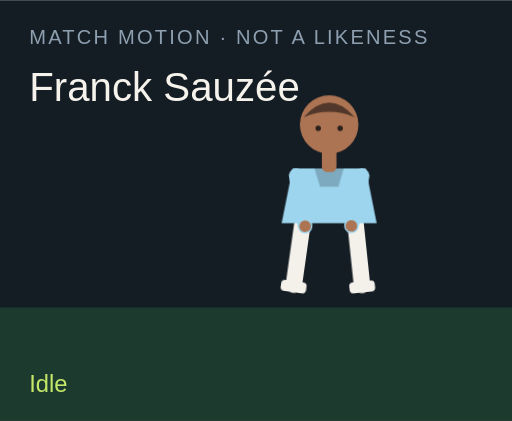
t = 0.00 s
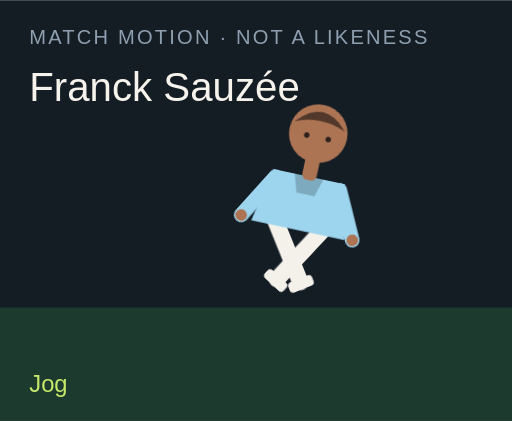
t = 1.50 s
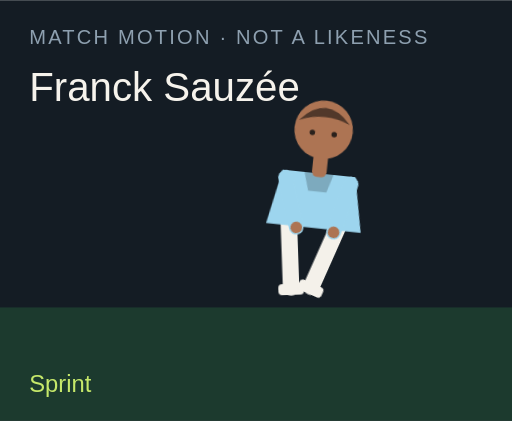
t = 3.00 s
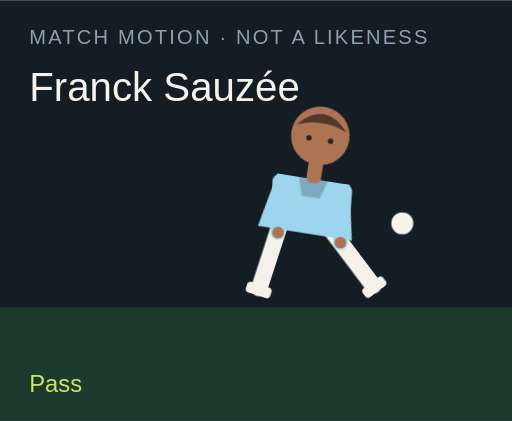
t = 4.50 s
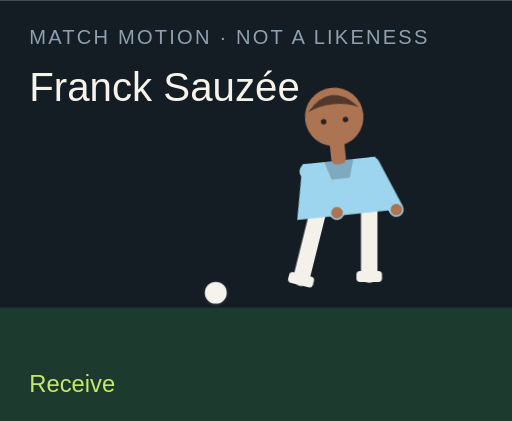
t = 6.00 s
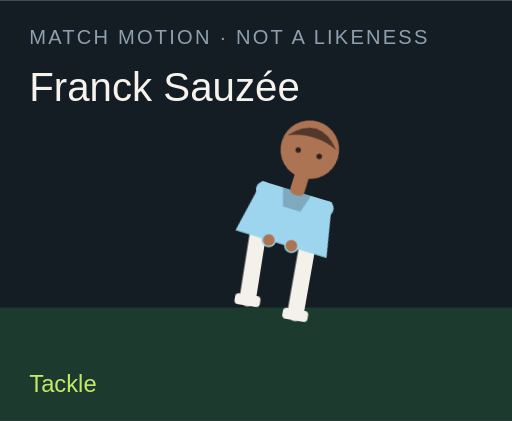
t = 7.50 s

The animated SVG that drew these frames (rendered in a browser with its animation timeline set to each time). Animation: 18 CSS @keyframes rules; one cycle of 9.00 s, repeats indefinitely.

<?xml version="1.0" encoding="UTF-8"?>
<svg xmlns="http://www.w3.org/2000/svg" viewBox="0 0 280 230" role="img">
  <style>@media (prefers-reduced-motion: reduce){animate,animateTransform{display:none}}</style>
  <rect width="280" height="230" fill="#141c24"/>
  <rect y="168" width="280" height="62" fill="#1c3a2e"/>
  <text x="16" y="24" fill="#8ea0b0" font-family="Arial,sans-serif" font-size="11" letter-spacing="1.2">MATCH MOTION · NOT A LIKENESS</text>
  <text x="16" y="55" fill="#f6f3ec" font-family="Impact,sans-serif" font-size="22">Franck Sauzée</text>
  <circle r="7" fill="#f6f3ec" stroke="#172028" stroke-width="2" id="motion-27948" cx="150" cy="160" opacity="0">
    
    
    
  </circle>
  <g transform="translate(132 40)">
    <g id="motion-27970" transform="rotate(0 48 90)">
      
      <g id="motion-27972" transform="translate(0 0)">
        
        <g transform="translate(34 78)"><g id="motion-27974" transform="rotate(8)"><path d="M0 0 V38" stroke="#f4f1ea" stroke-width="9" stroke-linecap="round"/><rect x="-7" y="36" width="14" height="6" rx="2" fill="#f4f1ea"/></g></g>
        <g transform="translate(62 78)"><g id="motion-27976" transform="rotate(-6)"><path d="M0 0 V38" stroke="#f4f1ea" stroke-width="9" stroke-linecap="round"/><rect x="-7" y="36" width="14" height="6" rx="2" fill="#f4f1ea"/></g></g>
        <path d="M28 52 h40 l6 30 H22 Z" fill="#9dd5ee"/>
        <path d="M40 52 h16 l-3 10 H43 Z" fill="#000" opacity=".2"/>
        <g transform="translate(30 56)"><g id="motion-27978" transform="rotate(-10)"><path d="M0 0 V28" stroke="#9dd5ee" stroke-width="8" stroke-linecap="round"/><circle cx="0" cy="28" r="3.2" fill="#ad7453"/></g></g>
        <g transform="translate(66 56)"><g id="motion-27980" transform="rotate(12)"><path d="M0 0 V28" stroke="#9dd5ee" stroke-width="8" stroke-linecap="round"/><circle cx="0" cy="28" r="3.2" fill="#ad7453"/></g></g>
        <rect x="44" y="40" width="8" height="14" rx="3" fill="#ad7453"/>
        <circle cx="48" cy="28" r="16" fill="#ad7453"/>
        <path d="M34 24 Q48 8 62 24 Q48 18 34 24" fill="#51382a"/>
        <circle cx="42" cy="30" r="1.5" fill="#2a211c"/><circle cx="54" cy="30" r="1.5" fill="#2a211c"/>
      </g>
    </g>
  </g>
  <text x="16" y="214" fill="#c6e86a" font-family="Arial,sans-serif" font-size="13" opacity="1" id="motion-27952">Idle</text><text x="16" y="214" fill="#c6e86a" font-family="Arial,sans-serif" font-size="13" opacity="0" id="motion-27954">Jog</text><text x="16" y="214" fill="#c6e86a" font-family="Arial,sans-serif" font-size="13" opacity="0" id="motion-27956">Sprint</text><text x="16" y="214" fill="#c6e86a" font-family="Arial,sans-serif" font-size="13" opacity="0" id="motion-27958">Dribble</text><text x="16" y="214" fill="#c6e86a" font-family="Arial,sans-serif" font-size="13" opacity="0" id="motion-27960">Pass</text><text x="16" y="214" fill="#c6e86a" font-family="Arial,sans-serif" font-size="13" opacity="0" id="motion-27962">Shoot</text><text x="16" y="214" fill="#c6e86a" font-family="Arial,sans-serif" font-size="13" opacity="0" id="motion-27964">Receive</text><text x="16" y="214" fill="#c6e86a" font-family="Arial,sans-serif" font-size="13" opacity="0" id="motion-27966">Tackle</text><text x="16" y="214" fill="#c6e86a" font-family="Arial,sans-serif" font-size="13" opacity="0" id="motion-27968">Arms wide</text>
<style>@keyframes track-27949{0%{cx:150px}11.1%{cx:156px}22.2%{cx:164px}33.300000000000004%{cx:142px}44.4%{cx:190px}55.60000000000001%{cx:250px}66.7%{cx:118px}77.8%{cx:150px}88.9%{cx:150px}100%{cx:150px}}@keyframes track-27950{0%{cy:160px}11.1%{cy:158px}22.2%{cy:154px}33.300000000000004%{cy:156px}44.4%{cy:148px}55.60000000000001%{cy:96px}66.7%{cy:160px}77.8%{cy:160px}88.9%{cy:160px}100%{cy:160px}}@keyframes track-27951{0%{opacity:0}11.1%{opacity:0}22.2%{opacity:0}33.300000000000004%{opacity:1}44.4%{opacity:1}55.60000000000001%{opacity:1}66.7%{opacity:1}77.8%{opacity:0}88.9%{opacity:0}100%{opacity:0}}@keyframes track-27953{0%{opacity:1}11.1%{opacity:0}22.2%{opacity:0}33.300000000000004%{opacity:0}44.4%{opacity:0}55.60000000000001%{opacity:0}66.7%{opacity:0}77.8%{opacity:0}88.9%{opacity:0}100%{opacity:1}}@keyframes track-27955{0%{opacity:0}11.1%{opacity:1}22.2%{opacity:0}33.300000000000004%{opacity:0}44.4%{opacity:0}55.60000000000001%{opacity:0}66.7%{opacity:0}77.8%{opacity:0}88.9%{opacity:0}100%{opacity:0}}@keyframes track-27957{0%{opacity:0}11.1%{opacity:0}22.2%{opacity:1}33.300000000000004%{opacity:0}44.4%{opacity:0}55.60000000000001%{opacity:0}66.7%{opacity:0}77.8%{opacity:0}88.9%{opacity:0}100%{opacity:0}}@keyframes track-27959{0%{opacity:0}11.1%{opacity:0}22.2%{opacity:0}33.300000000000004%{opacity:1}44.4%{opacity:0}55.60000000000001%{opacity:0}66.7%{opacity:0}77.8%{opacity:0}88.9%{opacity:0}100%{opacity:0}}@keyframes track-27961{0%{opacity:0}11.1%{opacity:0}22.2%{opacity:0}33.300000000000004%{opacity:0}44.4%{opacity:1}55.60000000000001%{opacity:0}66.7%{opacity:0}77.8%{opacity:0}88.9%{opacity:0}100%{opacity:0}}@keyframes track-27963{0%{opacity:0}11.1%{opacity:0}22.2%{opacity:0}33.300000000000004%{opacity:0}44.4%{opacity:0}55.60000000000001%{opacity:1}66.7%{opacity:0}77.8%{opacity:0}88.9%{opacity:0}100%{opacity:0}}@keyframes track-27965{0%{opacity:0}11.1%{opacity:0}22.2%{opacity:0}33.300000000000004%{opacity:0}44.4%{opacity:0}55.60000000000001%{opacity:0}66.7%{opacity:1}77.8%{opacity:0}88.9%{opacity:0}100%{opacity:0}}@keyframes track-27967{0%{opacity:0}11.1%{opacity:0}22.2%{opacity:0}33.300000000000004%{opacity:0}44.4%{opacity:0}55.60000000000001%{opacity:0}66.7%{opacity:0}77.8%{opacity:1}88.9%{opacity:0}100%{opacity:0}}@keyframes track-27969{0%{opacity:0}11.1%{opacity:0}22.2%{opacity:0}33.300000000000004%{opacity:0}44.4%{opacity:0}55.60000000000001%{opacity:0}66.7%{opacity:0}77.8%{opacity:0}88.9%{opacity:1}100%{opacity:0}}@keyframes track-27971{0%{transform:rotate(0deg)}11.1%{transform:rotate(8deg)}22.2%{transform:rotate(16deg)}33.300000000000004%{transform:rotate(6deg)}44.4%{transform:rotate(4deg)}55.60000000000001%{transform:rotate(14deg)}66.7%{transform:rotate(-6deg)}77.8%{transform:rotate(34deg)}88.9%{transform:rotate(0deg)}100%{transform:rotate(0deg)}}@keyframes track-27973{0%{transform:translate(0px,0px)}11.1%{transform:translate(0px,-3px)}22.2%{transform:translate(0px,-6px)}33.300000000000004%{transform:translate(0px,-2px)}44.4%{transform:translate(0px,2px)}55.60000000000001%{transform:translate(0px,-4px)}66.7%{transform:translate(0px,1px)}77.8%{transform:translate(0px,10px)}88.9%{transform:translate(0px,-8px)}100%{transform:translate(0px,0px)}}@keyframes track-27975{0%{transform:rotate(8deg)}11.1%{transform:rotate(-26deg)}22.2%{transform:rotate(-42deg)}33.300000000000004%{transform:rotate(-8deg)}44.4%{transform:rotate(6deg)}55.60000000000001%{transform:rotate(12deg)}66.7%{transform:rotate(20deg)}77.8%{transform:rotate(-8deg)}88.9%{transform:rotate(-8deg)}100%{transform:rotate(8deg)}}@keyframes track-27977{0%{transform:rotate(-6deg)}11.1%{transform:rotate(24deg)}22.2%{transform:rotate(38deg)}33.300000000000004%{transform:rotate(18deg)}44.4%{transform:rotate(-38deg)}55.60000000000001%{transform:rotate(-54deg)}66.7%{transform:rotate(6deg)}77.8%{transform:rotate(-22deg)}88.9%{transform:rotate(8deg)}100%{transform:rotate(-6deg)}}@keyframes track-27979{0%{transform:rotate(-10deg)}11.1%{transform:rotate(24deg)}22.2%{transform:rotate(36deg)}33.300000000000004%{transform:rotate(-18deg)}44.4%{transform:rotate(10deg)}55.60000000000001%{transform:rotate(-24deg)}66.7%{transform:rotate(-30deg)}77.8%{transform:rotate(12deg)}88.9%{transform:rotate(-58deg)}100%{transform:rotate(-10deg)}}@keyframes track-27981{0%{transform:rotate(12deg)}11.1%{transform:rotate(-20deg)}22.2%{transform:rotate(-32deg)}33.300000000000004%{transform:rotate(14deg)}44.4%{transform:rotate(-26deg)}55.60000000000001%{transform:rotate(18deg)}66.7%{transform:rotate(-22deg)}77.8%{transform:rotate(-6deg)}88.9%{transform:rotate(58deg)}100%{transform:rotate(12deg)}}@media(prefers-reduced-motion:no-preference){#motion-27948{animation:track-27949 9s linear infinite both,track-27950 9s linear infinite both,track-27951 9s steps(1,end) infinite both}#motion-27952{animation:track-27953 9s steps(1,end) infinite both}#motion-27954{animation:track-27955 9s steps(1,end) infinite both}#motion-27956{animation:track-27957 9s steps(1,end) infinite both}#motion-27958{animation:track-27959 9s steps(1,end) infinite both}#motion-27960{animation:track-27961 9s steps(1,end) infinite both}#motion-27962{animation:track-27963 9s steps(1,end) infinite both}#motion-27964{animation:track-27965 9s steps(1,end) infinite both}#motion-27966{animation:track-27967 9s steps(1,end) infinite both}#motion-27968{animation:track-27969 9s steps(1,end) infinite both}#motion-27970{animation:track-27971 9s linear infinite both}#motion-27972{animation:track-27973 9s linear infinite both}#motion-27974{animation:track-27975 9s linear infinite both}#motion-27976{animation:track-27977 9s linear infinite both}#motion-27978{animation:track-27979 9s linear infinite both}#motion-27980{animation:track-27981 9s linear infinite both}}</style></svg>
